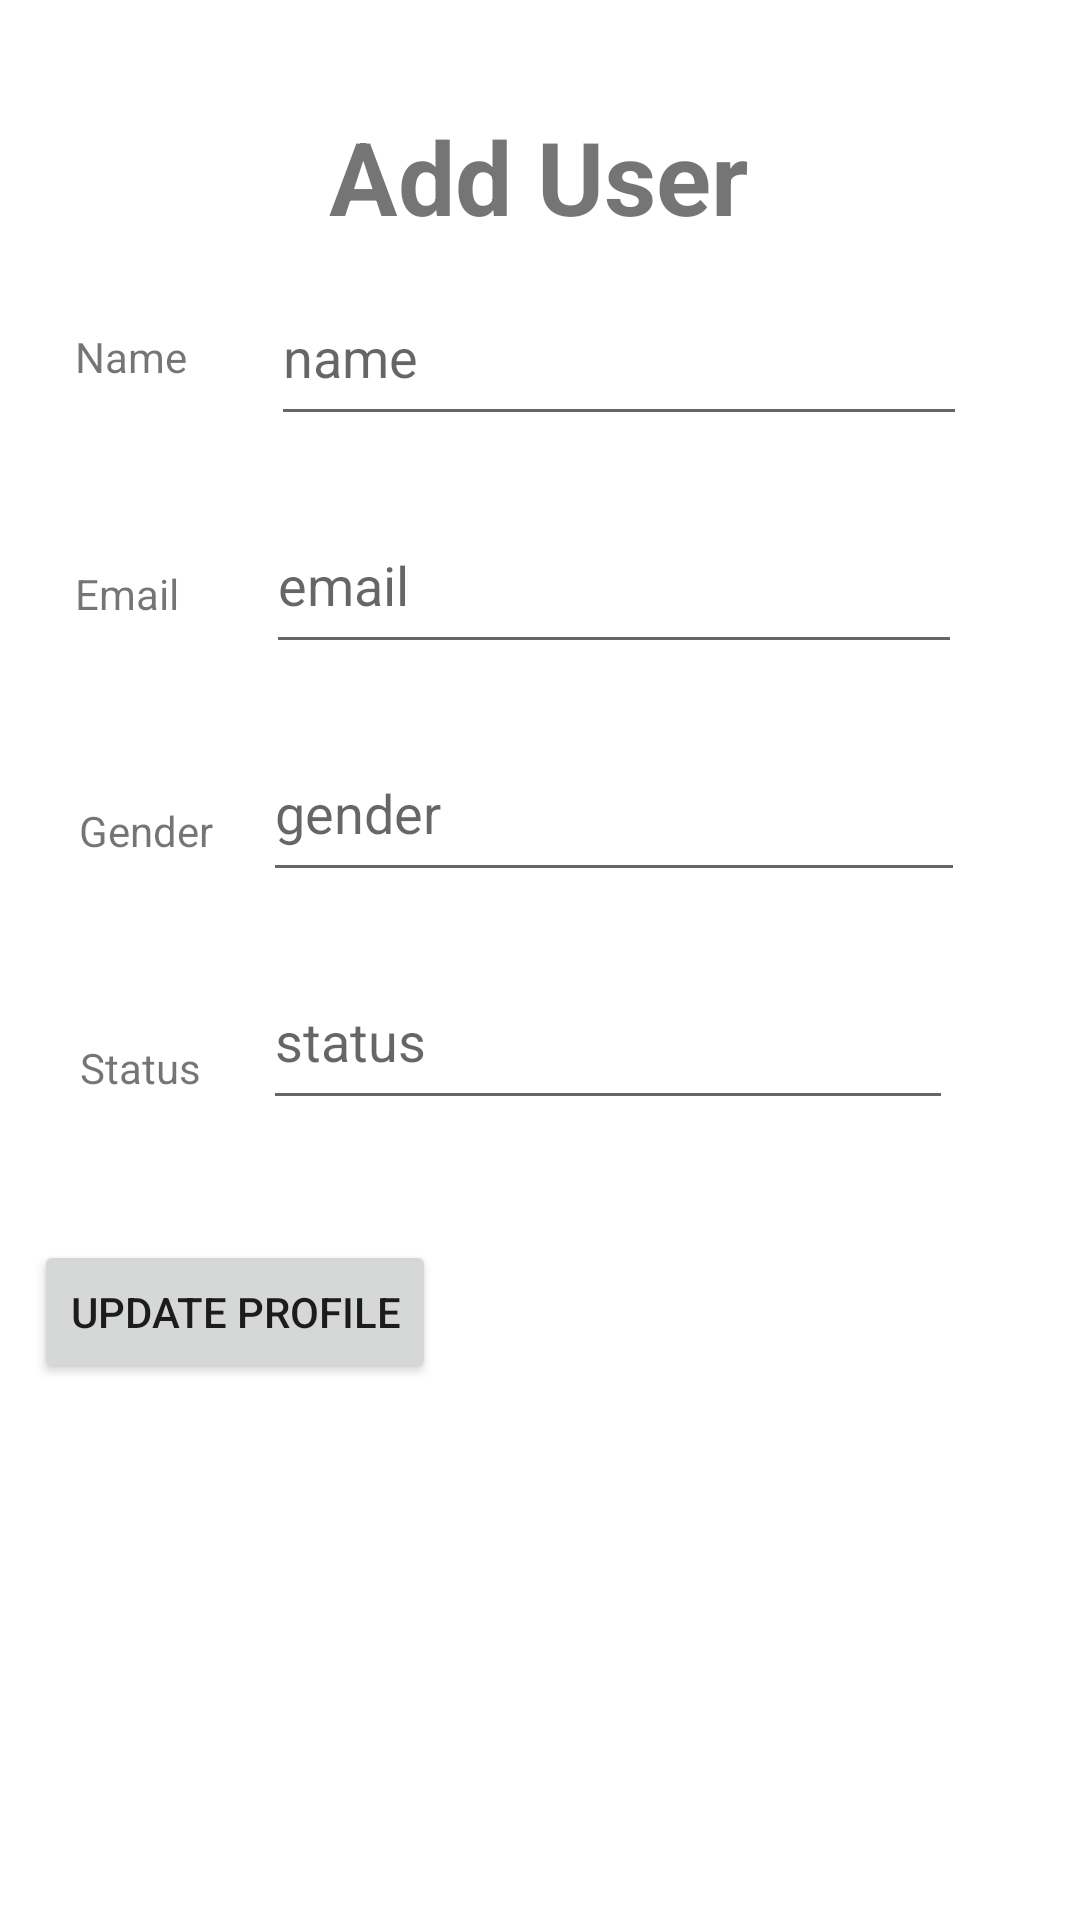

Here is an Android app screen rendered from its layout file. Give the layout XML and the strings, colors and styles it references.
<!-- AndroidManifest.xml: application theme Theme.SimpleBackgroundTask -->
<!-- res/layout/activity_add_user.xml -->
<?xml version="1.0" encoding="utf-8"?>
<androidx.constraintlayout.widget.ConstraintLayout xmlns:android="http://schemas.android.com/apk/res/android"
    xmlns:app="http://schemas.android.com/apk/res-auto"
    xmlns:tools="http://schemas.android.com/tools"
    android:layout_width="match_parent"
    android:layout_height="match_parent"
    tools:context=".AddUser">

    <EditText
        android:id="@+id/edt_email"
        android:layout_width="232dp"
        android:layout_height="56dp"
        android:layout_marginStart="28dp"
        android:layout_marginTop="20dp"
        android:hint="email"
        android:inputType="text"
        app:layout_constraintEnd_toEndOf="parent"
        app:layout_constraintHorizontal_bias="0.024"
        app:layout_constraintStart_toEndOf="@+id/textView3"
        app:layout_constraintTop_toBottomOf="@+id/edt_name" />

    <EditText
        android:id="@+id/edt_status"
        android:layout_width="230dp"
        android:layout_height="56dp"
        android:layout_marginStart="28dp"
        android:layout_marginTop="20dp"
        android:hint="status"
        android:inputType="text"
        app:layout_constraintEnd_toEndOf="parent"
        app:layout_constraintHorizontal_bias="0.0"
        app:layout_constraintStart_toEndOf="@+id/textView3"
        app:layout_constraintTop_toBottomOf="@+id/edt_gender" />

    <EditText
        android:id="@+id/edt_gender"
        android:layout_width="234dp"
        android:layout_height="56dp"
        android:layout_marginStart="28dp"
        android:layout_marginTop="20dp"
        android:hint="gender"
        android:inputType="text"
        app:layout_constraintEnd_toEndOf="parent"
        app:layout_constraintHorizontal_bias="0.0"
        app:layout_constraintStart_toEndOf="@+id/textView3"
        app:layout_constraintTop_toBottomOf="@+id/edt_email" />

    <TextView
        android:id="@+id/tvHeader"
        android:layout_width="wrap_content"
        android:layout_height="wrap_content"
        android:layout_marginTop="36dp"
        android:text="Add User"
        android:textSize="34sp"
        android:textStyle="bold"
        app:layout_constraintEnd_toEndOf="parent"
        app:layout_constraintHorizontal_bias="0.498"
        app:layout_constraintStart_toStartOf="parent"
        app:layout_constraintTop_toTopOf="parent" />

    <TextView
        android:id="@+id/lb_name"
        android:layout_width="wrap_content"
        android:layout_height="wrap_content"
        android:layout_marginTop="28dp"
        android:text="Name"
        app:layout_constraintEnd_toEndOf="parent"
        app:layout_constraintHorizontal_bias="0.077"
        app:layout_constraintStart_toStartOf="parent"
        app:layout_constraintTop_toBottomOf="@+id/tvHeader" />

    <TextView
        android:id="@+id/textView3"
        android:layout_width="wrap_content"
        android:layout_height="wrap_content"
        android:layout_marginTop="60dp"
        android:text="Email"
        app:layout_constraintEnd_toEndOf="parent"
        app:layout_constraintHorizontal_bias="0.077"
        app:layout_constraintStart_toStartOf="parent"
        app:layout_constraintTop_toBottomOf="@+id/lb_name" />

    <TextView
        android:id="@+id/textView"
        android:layout_width="wrap_content"
        android:layout_height="wrap_content"
        android:layout_marginTop="60dp"
        android:text="Gender"
        app:layout_constraintEnd_toEndOf="parent"
        app:layout_constraintHorizontal_bias="0.084"
        app:layout_constraintStart_toStartOf="parent"
        app:layout_constraintTop_toBottomOf="@+id/textView3" />

    <TextView
        android:id="@+id/textView4"
        android:layout_width="wrap_content"
        android:layout_height="wrap_content"
        android:layout_marginTop="60dp"
        android:text="Status"
        app:layout_constraintEnd_toEndOf="parent"
        app:layout_constraintHorizontal_bias="0.083"
        app:layout_constraintStart_toStartOf="parent"
        app:layout_constraintTop_toBottomOf="@+id/textView" />

    <EditText
        android:id="@+id/edt_name"
        android:layout_width="232dp"
        android:layout_height="56dp"
        android:layout_marginStart="28dp"
        android:layout_marginTop="8dp"
        android:hint="name"
        android:inputType="text"
        app:layout_constraintEnd_toEndOf="parent"
        app:layout_constraintHorizontal_bias="0.0"
        app:layout_constraintStart_toEndOf="@+id/lb_name"
        app:layout_constraintTop_toBottomOf="@+id/tvHeader" />

    <Button
        android:id="@+id/button"
        android:layout_width="wrap_content"
        android:layout_height="wrap_content"
        android:layout_marginTop="48dp"
        android:text="Update Profile"
        app:layout_constraintEnd_toEndOf="parent"
        app:layout_constraintHorizontal_bias="0.05"
        app:layout_constraintStart_toStartOf="parent"
        app:layout_constraintTop_toBottomOf="@+id/textView4" />


</androidx.constraintlayout.widget.ConstraintLayout>
<!-- resources referenced by this layout -->
<resources>
  <style name="Theme.SimpleBackgroundTask" parent="Theme.MaterialComponents.DayNight.DarkActionBar">
          
          <item name="colorPrimary">@color/purple_500</item>
          <item name="colorPrimaryVariant">@color/purple_700</item>
          <item name="colorOnPrimary">@color/white</item>
          
          <item name="colorSecondary">@color/teal_200</item>
          <item name="colorSecondaryVariant">@color/teal_700</item>
          <item name="colorOnSecondary">@color/black</item>
          
          <item name="android:statusBarColor" tools:targetApi="l">?attr/colorPrimaryVariant</item>
          
      </style>
  <!-- not gathered from this repository: default colours our renderer supplied (Android Studio template values) -->
  <color name="purple_500">#FF6200EE</color>
  <color name="purple_700">#FF3700B3</color>
  <color name="teal_200">#FF03DAC5</color>
  <color name="teal_700">#FF018786</color>
  <color name="black">#FF000000</color>
  <color name="white">#FFFFFFFF</color>
</resources>
